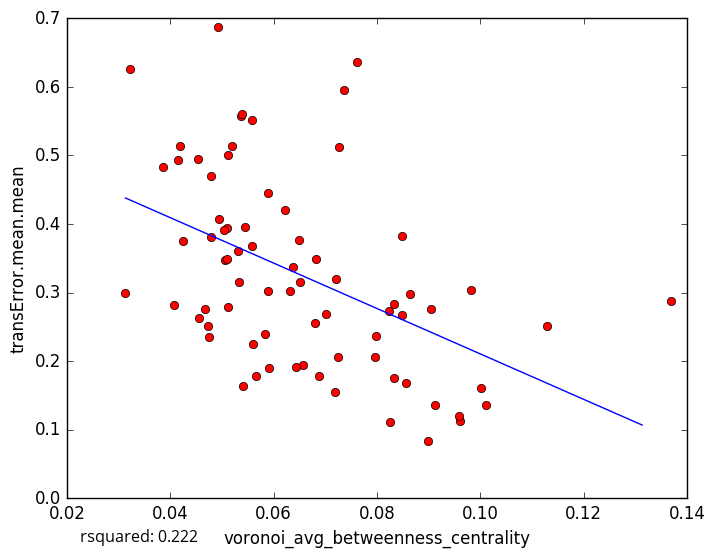

The data file committed next to this chart (first rows):
voronoi_avg_betweenness_centrality, transError.mean.mean
0.04531, 0.4941
0.05064, 0.3475
0.06886, 0.178
0.0825, 0.1115
0.09124, 0.1357
0.05122, 0.5005
0.03855, 0.4835
0.05337, 0.3147
0.08477, 0.2668
0.101, 0.136
0.1001, 0.1603
0.09605, 0.1133
0.09591, 0.1205
0.08569, 0.1687
0.08332, 0.1753
0.1129, 0.251
0.06799, 0.2551
0.04677, 0.2757
0.05592, 0.5509
0.06824, 0.3487
0.05364, 0.5567
0.05382, 0.5606
0.04254, 0.3756
0.04156, 0.4934
0.05102, 0.3492
0.07266, 0.5119
0.08485, 0.3829
0.06496, 0.3767
0.07238, 0.2062
0.04747, 0.2345
0.04727, 0.2505
0.07619, 0.6358
0.03134, 0.2989
0.04549, 0.2635
0.05114, 0.2792
0.04796, 0.47
0.08985, 0.08279
0.05607, 0.2243
0.05306, 0.3607
0.08642, 0.2974
0.04919, 0.6874
0.07372, 0.5948
0.09052, 0.2767
0.07022, 0.268
0.05107, 0.3943
0.04942, 0.4073
0.05897, 0.3019
0.06375, 0.3378
0.06324, 0.302
0.04783, 0.3811
0.07963, 0.2053
0.05416, 0.1642
0.08242, 0.2737
0.06225, 0.4201
0.06507, 0.3151
0.05035, 0.3912
0.07206, 0.3193
0.08337, 0.2839
0.06568, 0.1941
0.06428, 0.1912
... 18 more rows
